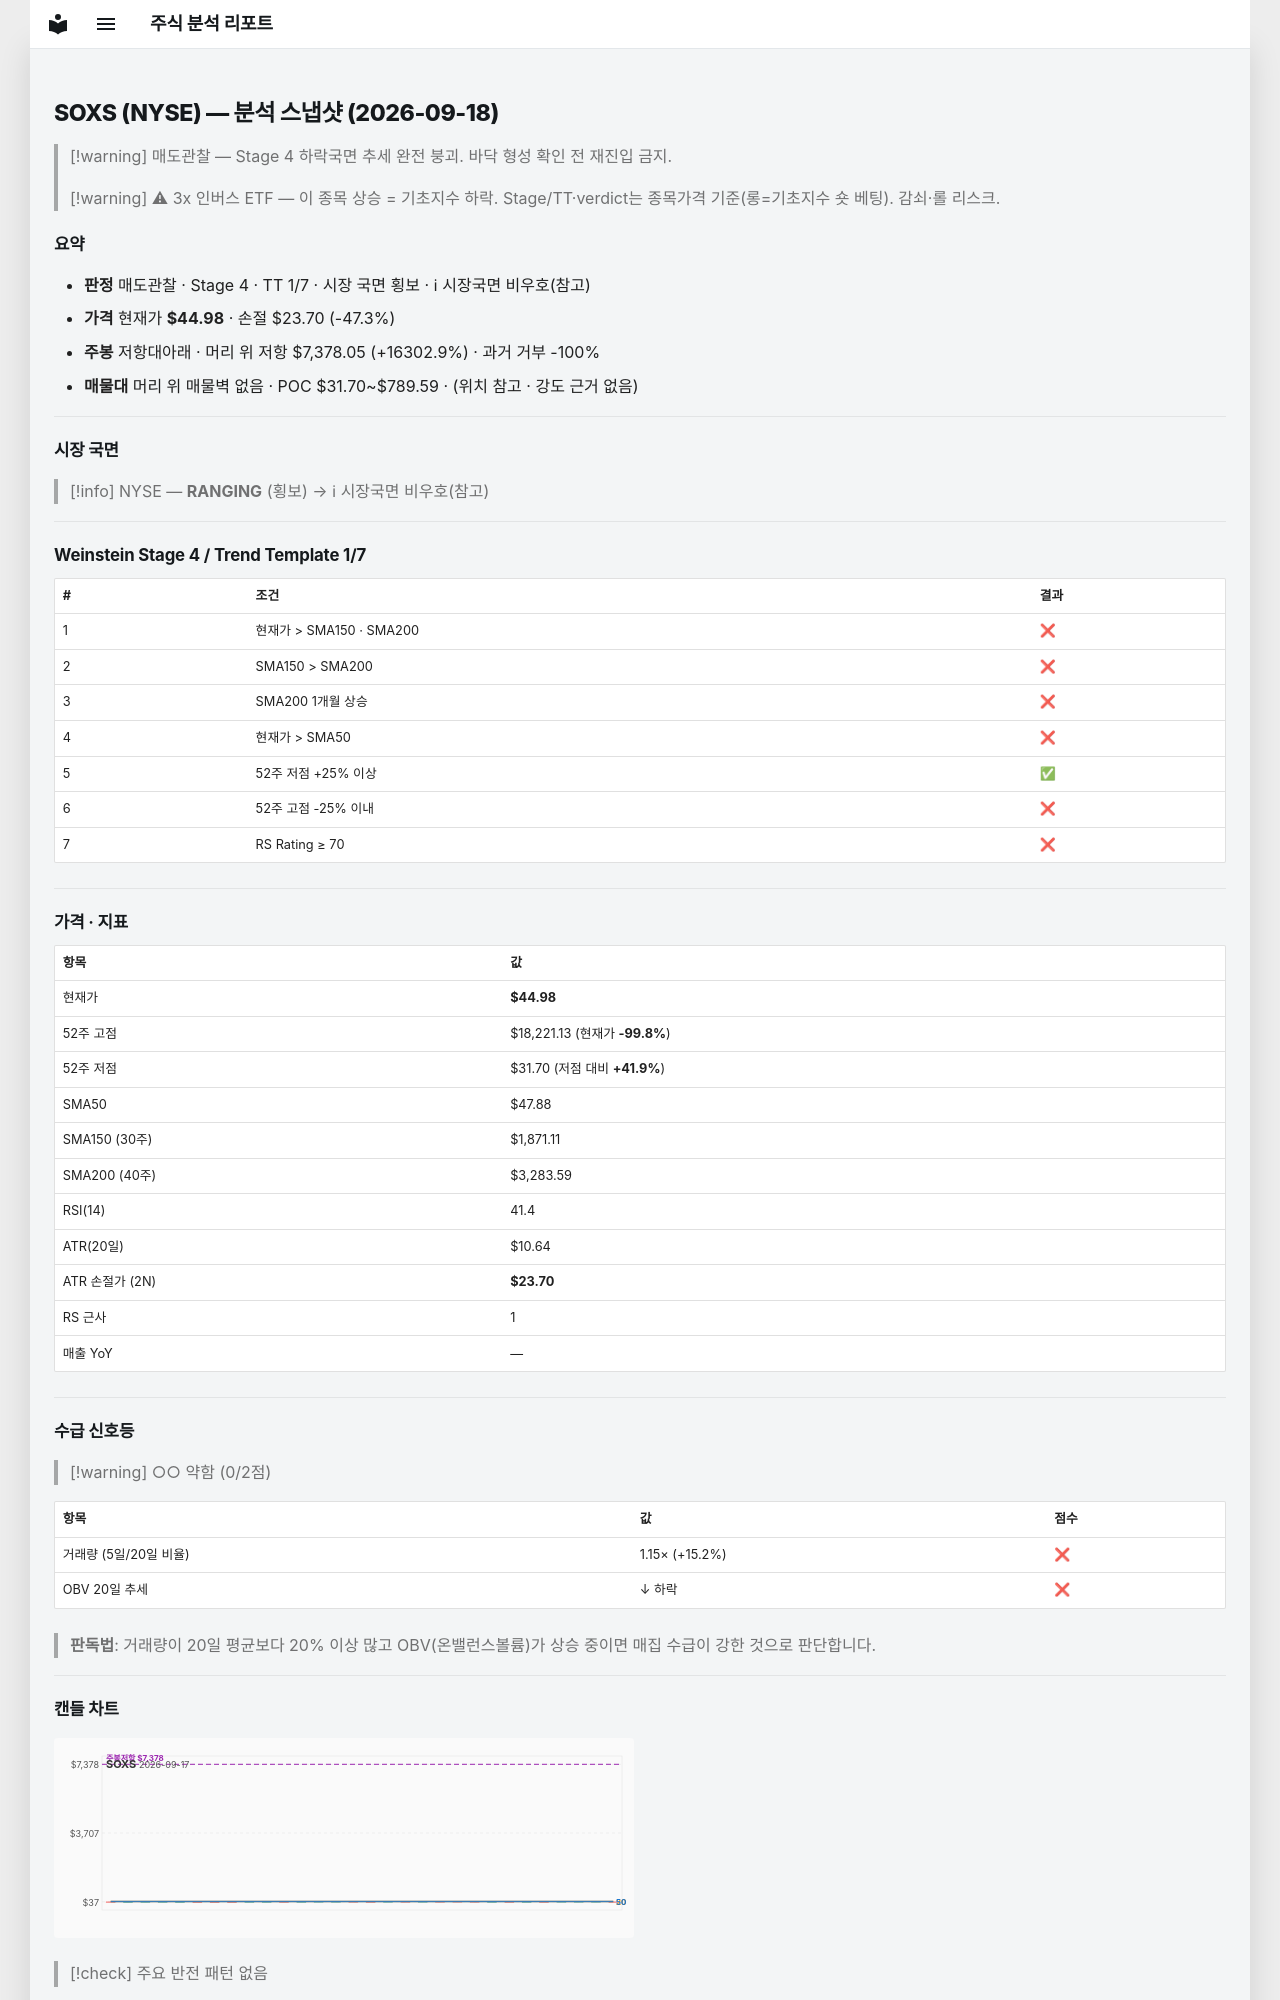

repository: soloandco/stock-reports · page: snapshots/SOXS-2026-09-18/index.html · generator: mkdocs

---
type: analysis-snapshot
title: SOXS 분석 스냅샷
ticker: SOXS
market: NYSE
created: 2026-09-18
updated: 2026-09-18
bar-date: 2026-09-17
verdict: 매도관찰
real-rr: 344.67
sma50-gap-pct: -6.1
weekly-position: 저항대아래
weekly-overhead-price: 7378.05
weekly-overhead-pct: 16302.9
stage: 4
trend-template-score: 1
tt-max: 7
price: 44.980098724365234
stop-price: 23.704230556135165
market-regime: RANGING
supply-demand-score: 0/2
supply-demand-label: 약함
status: tracking
tags:
  - stock-agent
  - watchlist
  - SOXS
  - analysis
related:
  - "[[analysis-template]]"
---

# SOXS (NYSE) — 분석 스냅샷 (2026-09-18)

> [!warning] 매도관찰 — Stage 4 하락국면
> 추세 완전 붕괴. 바닥 형성 확인 전 재진입 금지.

> [!warning] ⚠ 3x 인버스 ETF — 이 종목 상승 = 기초지수 하락. Stage/TT·verdict는 종목가격 기준(롱=기초지수 숏 베팅). 감쇠·롤 리스크.

## 요약

- **판정** 매도관찰 · Stage 4 · TT 1/7 · 시장 국면 횡보 · ℹ 시장국면 비우호(참고)
- **가격** 현재가 **$44.98** · 손절 $23.70 (-47.3%)
- **주봉** 저항대아래 · 머리 위 저항 $7,378.05 (+16302.9%) · 과거 거부 -100%
- **매물대** 머리 위 매물벽 없음 · POC $31.70~$789.59 · (위치 참고 · 강도 근거 없음)

---

## 시장 국면

> [!info] NYSE — **RANGING** (횡보) → ℹ 시장국면 비우호(참고)

---

## Weinstein Stage 4 / Trend Template 1/7

| # | 조건 | 결과 |
|---|------|------|
| 1 | 현재가 > SMA150 · SMA200 | ❌ |
| 2 | SMA150 > SMA200 | ❌ |
| 3 | SMA200 1개월 상승 | ❌ |
| 4 | 현재가 > SMA50 | ❌ |
| 5 | 52주 저점 +25% 이상 | ✅ |
| 6 | 52주 고점 -25% 이내 | ❌ |
| 7 | RS Rating ≥ 70 | ❌ |

---

## 가격 · 지표

| 항목 | 값 |
|------|---|
| 현재가 | **$44.98** |
| 52주 고점 | $18,221.13 (현재가 **-99.8%**) |
| 52주 저점 | $31.70 (저점 대비 **+41.9%**) |
| SMA50 | $47.88 |
| SMA150 (30주) | $1,871.11 |
| SMA200 (40주) | $3,283.59 |
| RSI(14) | 41.4 |
| ATR(20일) | $10.64 |
| ATR 손절가 (2N) | **$23.70** |
| RS 근사 | 1 |
| 매출 YoY | — |

---
## 수급 신호등

> [!warning] ○○ 약함 (0/2점)

| 항목 | 값 | 점수 |
|------|------|------|
| 거래량 (5일/20일 비율) | 1.15× (+15.2%) | ❌ |
| OBV 20일 추세 | ↓ 하락 | ❌ |

> **판독법**: 거래량이 20일 평균보다 20% 이상 많고 OBV(온밸런스볼륨)가 상승 중이면 매집 수급이 강한 것으로 판단합니다.

---
